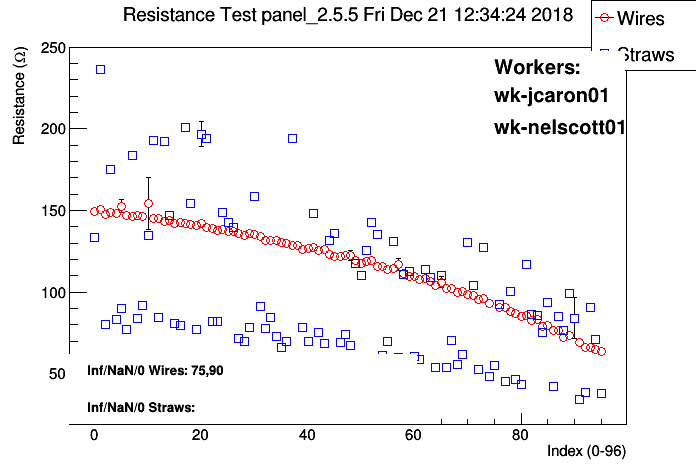

The file beside this chart, header and first rows:
#
#  datetime: 20181221123424
#
#  workerids: wk-jcaron01, wk-nelscott01
#
#  panelid:panel_2.5.5
#
#  Position, wire/straw, ADC values..., resistance, PASS?
0, 0, 133.7, 1.084, 100
0, 1, 149.1, 0.5998, 100
1, 0, 236.6, 0.6762, 100
1, 1, 150.6, 0.3709, 100
2, 0, 80.35, 0.2066, 100
2, 1, 147.6, 0.3982, 100
3, 0, 174.8, 0.3809, 100
3, 1, 148.9, 0.3094, 100
4, 0, 83.48, 0.1957, 100
4, 1, 159.7, 10.07, 51
4, 1, 148.4, 0.4129, 92
5, 0, 90.05, 0.2138, 100
5, 1, 152.7, 3.827, 100
6, 0, 77.37, 0.2268, 100
6, 1, 146.8, 0.3849, 100
7, 0, 184, 0.4422, 100
7, 1, 146.6, 0.2991, 100
8, 0, 83.9, 0.2295, 100
8, 1, 146.7, 0.3613, 100
9, 0, 91.91, 0.1992, 100
9, 1, 146.5, 0.3862, 100
10, 0, 134.6, 0.3012, 100
10, 1, 154.3, 15.73, 100
11, 0, 192.9, 0.4966, 100
11, 1, 144.9, 0.3059, 100
12, 0, 84.31, 0.2485, 100
12, 1, 145, 0.3507, 100
13, 0, 192.3, 0.4281, 100
13, 1, 143.2, 0.2868, 100
14, 0, 147.1, 0.3623, 100
14, 1, 143.8, 0.2879, 43
14, 1, 143.8, 0.2933, 100
15, 0, 80.73, 0.2273, 100
15, 1, 141.8, 0.3962, 100
16, 0, inf, inf, nan
16, 0, 79.65, 0.5952, 100
16, 1, 142.7, 0.3453, 100
17, 0, inf, inf, nan
17, 0, 201, 0.4895, 100
17, 1, 142.3, 0.3962, 100
18, 0, 154.3, 0.3406, 100
18, 1, 141.5, 0.2835, 100
19, 0, 77.18, 2.671, 100
19, 1, 140.7, 0.39, 100
20, 0, 196.8, 7.903, 100
20, 1, 141.9, 0.3815, 100
21, 0, 193.8, 0.3956, 100
21, 1, 139.8, 0.3501, 100
22, 0, 82.02, 0.1907, 100
22, 1, 139.2, 0.3742, 100
23, 0, 82.11, 0.2201, 100
23, 1, 138, 0.3862, 100
24, 0, 148.6, 0.4199, 100
... 159 more rows
